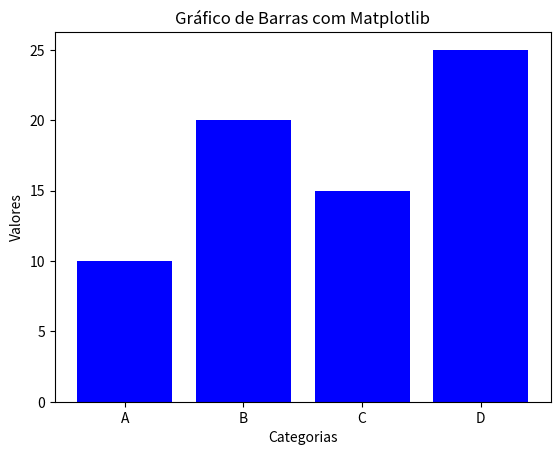

The script that saved this image:
# # #

# import pylustrator

# FIGURA 1

'''Figura 1 - Comparar propriedades genômicos para avaliar os genomas completos e os genomas completados.
Propriedades:
    - Conteúdo GC 
    - Completude Busco Result
    - Cromossomos
    - Tamanho
    - Quantidade de Ns
'''

import matplotlib.pyplot as plt
#import pylustrator
#pylustrator.start()

# Dados para o gráfico
categorias = ['A', 'B', 'C', 'D']
valores = [10, 20, 15, 25]

# Criando o gráfico de barras
plt.bar(categorias, valores, color='blue')

# Personalização do gráfico
plt.title('Gráfico de Barras com Matplotlib')
plt.xlabel('Categorias')
plt.ylabel('Valores')

# Exibindo o gráfico
plt.show()